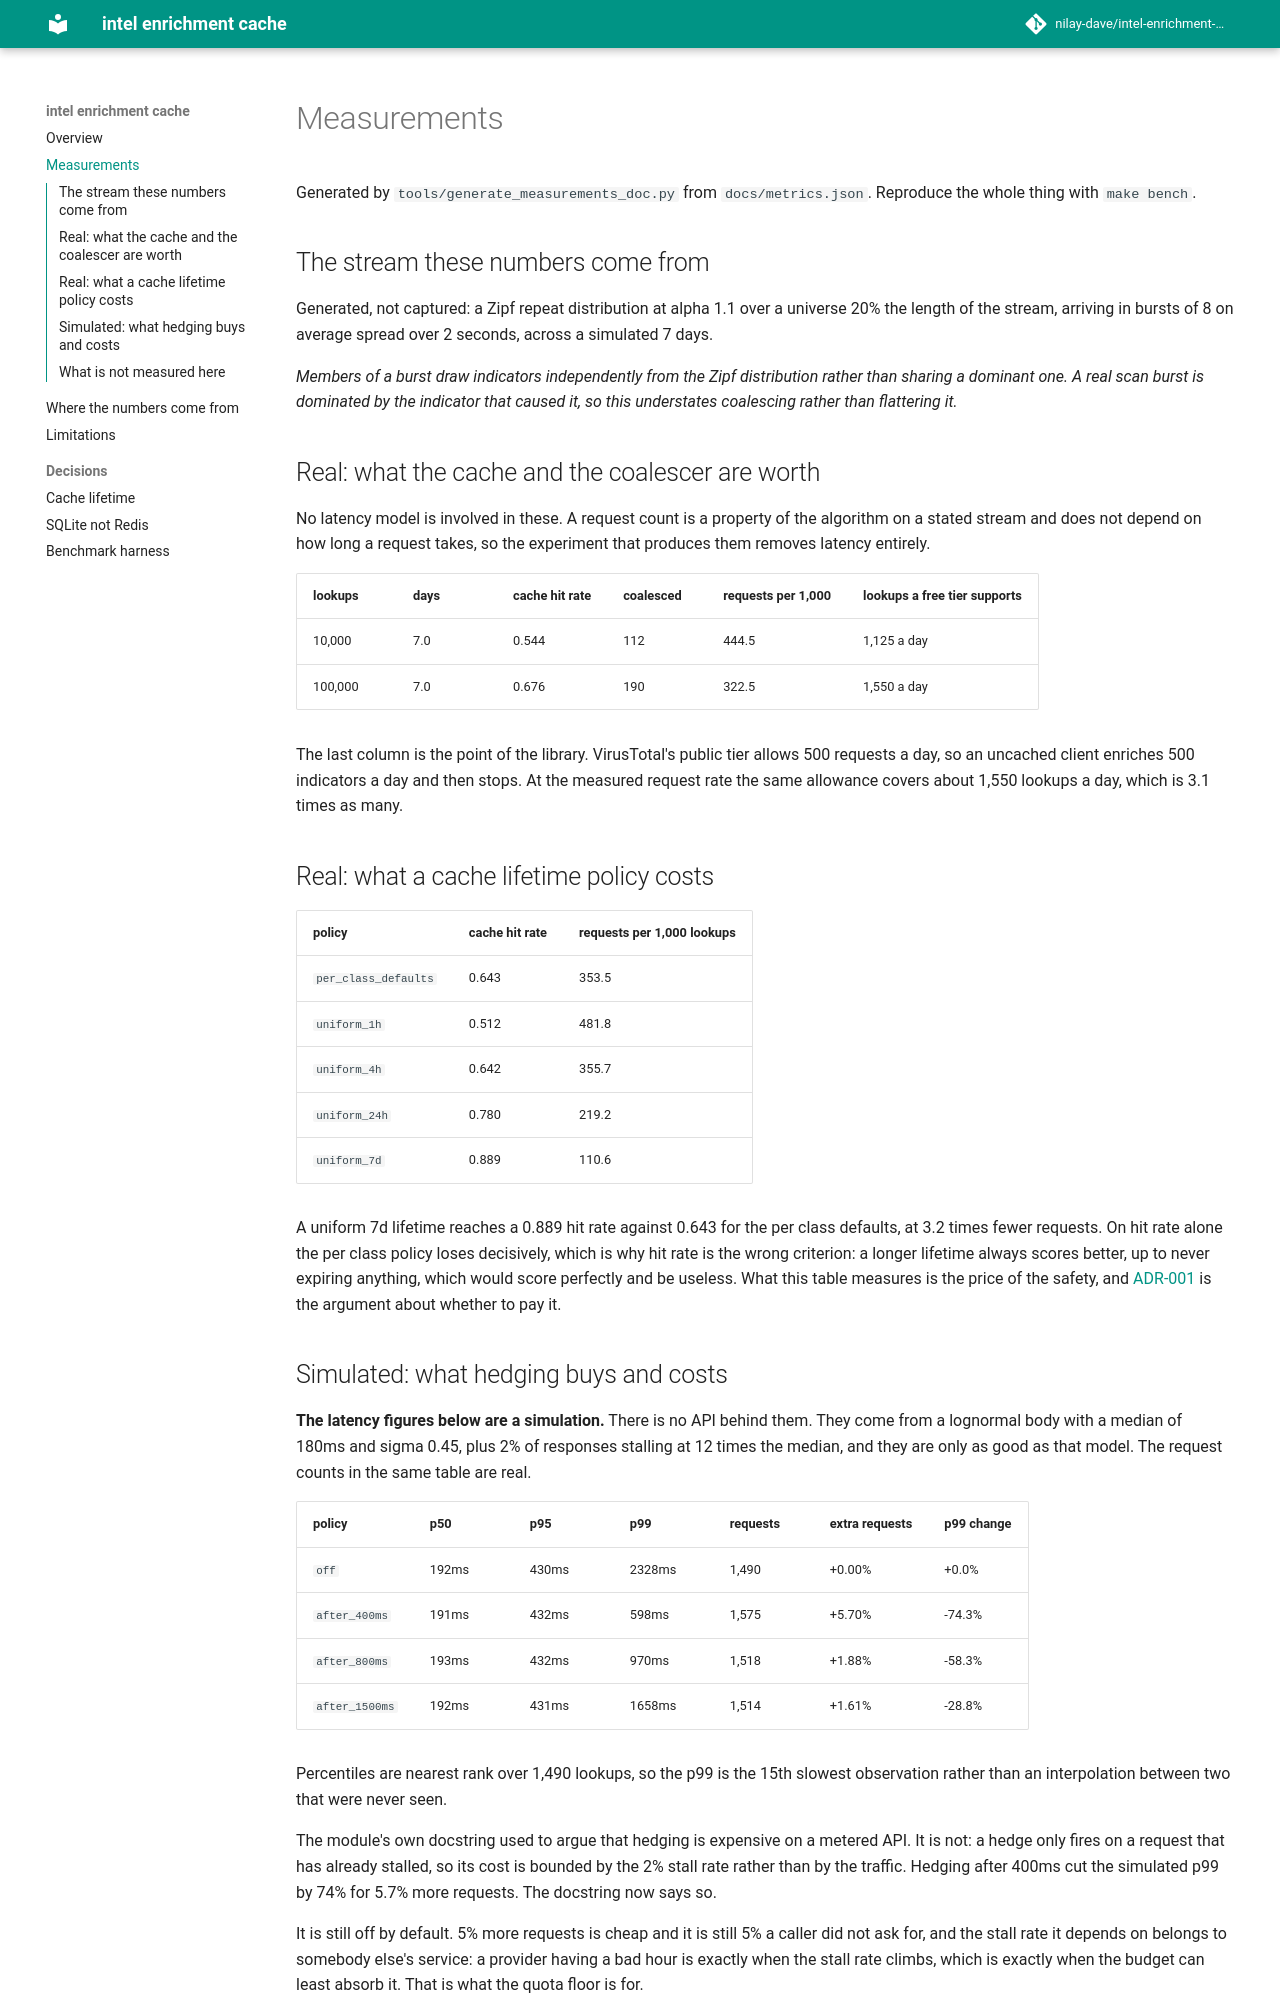

repository: nilay-dave/intel-enrichment-cache · page: measurements/index.html · generator: mkdocs

# Measurements

Generated by `tools/generate_measurements_doc.py` from `docs/metrics.json`.
Reproduce the whole thing with `make bench`.

## The stream these numbers come from

Generated, not captured: a Zipf repeat distribution at alpha 1.1 over a universe 20% the length of the stream, arriving in bursts of 8 on average spread over 2 seconds, across a simulated 7 days.

_Members of a burst draw indicators independently from the Zipf distribution rather than sharing a dominant one. A real scan burst is dominated by the indicator that caused it, so this understates coalescing rather than flattering it._

## Real: what the cache and the coalescer are worth

No latency model is involved in these. A request count is a property of the algorithm on a stated stream and does not depend on how long a request takes, so the experiment that produces them removes latency entirely.

| lookups | days | cache hit rate | coalesced | requests per 1,000 | lookups a free tier supports |
| --- | --- | --- | --- | --- | --- |
| 10,000 | 7.0 | 0.544 | 112 | 444.5 | 1,125 a day |
| 100,000 | 7.0 | 0.676 | 190 | 322.5 | 1,550 a day |

The last column is the point of the library. VirusTotal's public tier allows 500 requests a day, so an uncached client enriches 500 indicators a day and then stops. At the measured request rate the same allowance covers about 1,550 lookups a day, which is 3.1 times as many.

## Real: what a cache lifetime policy costs

| policy | cache hit rate | requests per 1,000 lookups |
| --- | --- | --- |
| `per_class_defaults` | 0.643 | 353.5 |
| `uniform_1h` | 0.512 | 481.8 |
| `uniform_4h` | 0.642 | 355.7 |
| `uniform_24h` | 0.780 | 219.2 |
| `uniform_7d` | 0.889 | 110.6 |

A uniform 7d lifetime reaches a 0.889 hit rate against 0.643 for the per class defaults, at 3.2 times fewer requests. On hit rate alone the per class policy loses decisively, which is why hit rate is the wrong criterion: a longer lifetime always scores better, up to never expiring anything, which would score perfectly and be useless. What this table measures is the price of the safety, and [ADR-001](adr/adr-001-cache-lifetime.md) is the argument about whether to pay it.
